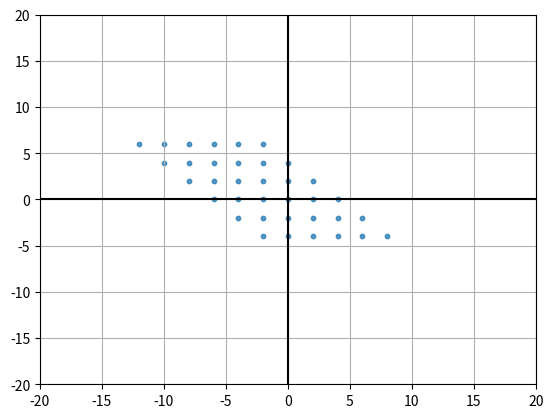

This figure's Python source:
import numpy as np
import matplotlib.pyplot as plt

vectorA = np.array([2,0])
vectorB = np.array([2,-2])

scalar = np.arange(-3,3,1)

scalar1, scalar2 = np.meshgrid(scalar,scalar)
vectR = vectorA + vectorB
spanRx = scalar1 * vectorA[0] + scalar2 * vectorB[0]
spanRy = scalar1 *  vectorA[1] + scalar2 * vectorB[1]
plt.scatter(spanRx,spanRy, s=10, alpha=0.75)

plt.xlim(-20,20)
plt.ylim(-20,20)
plt.axhline(y=0, color='k')
plt.axvline(x=0, color='k')
plt.grid()
plt.show()